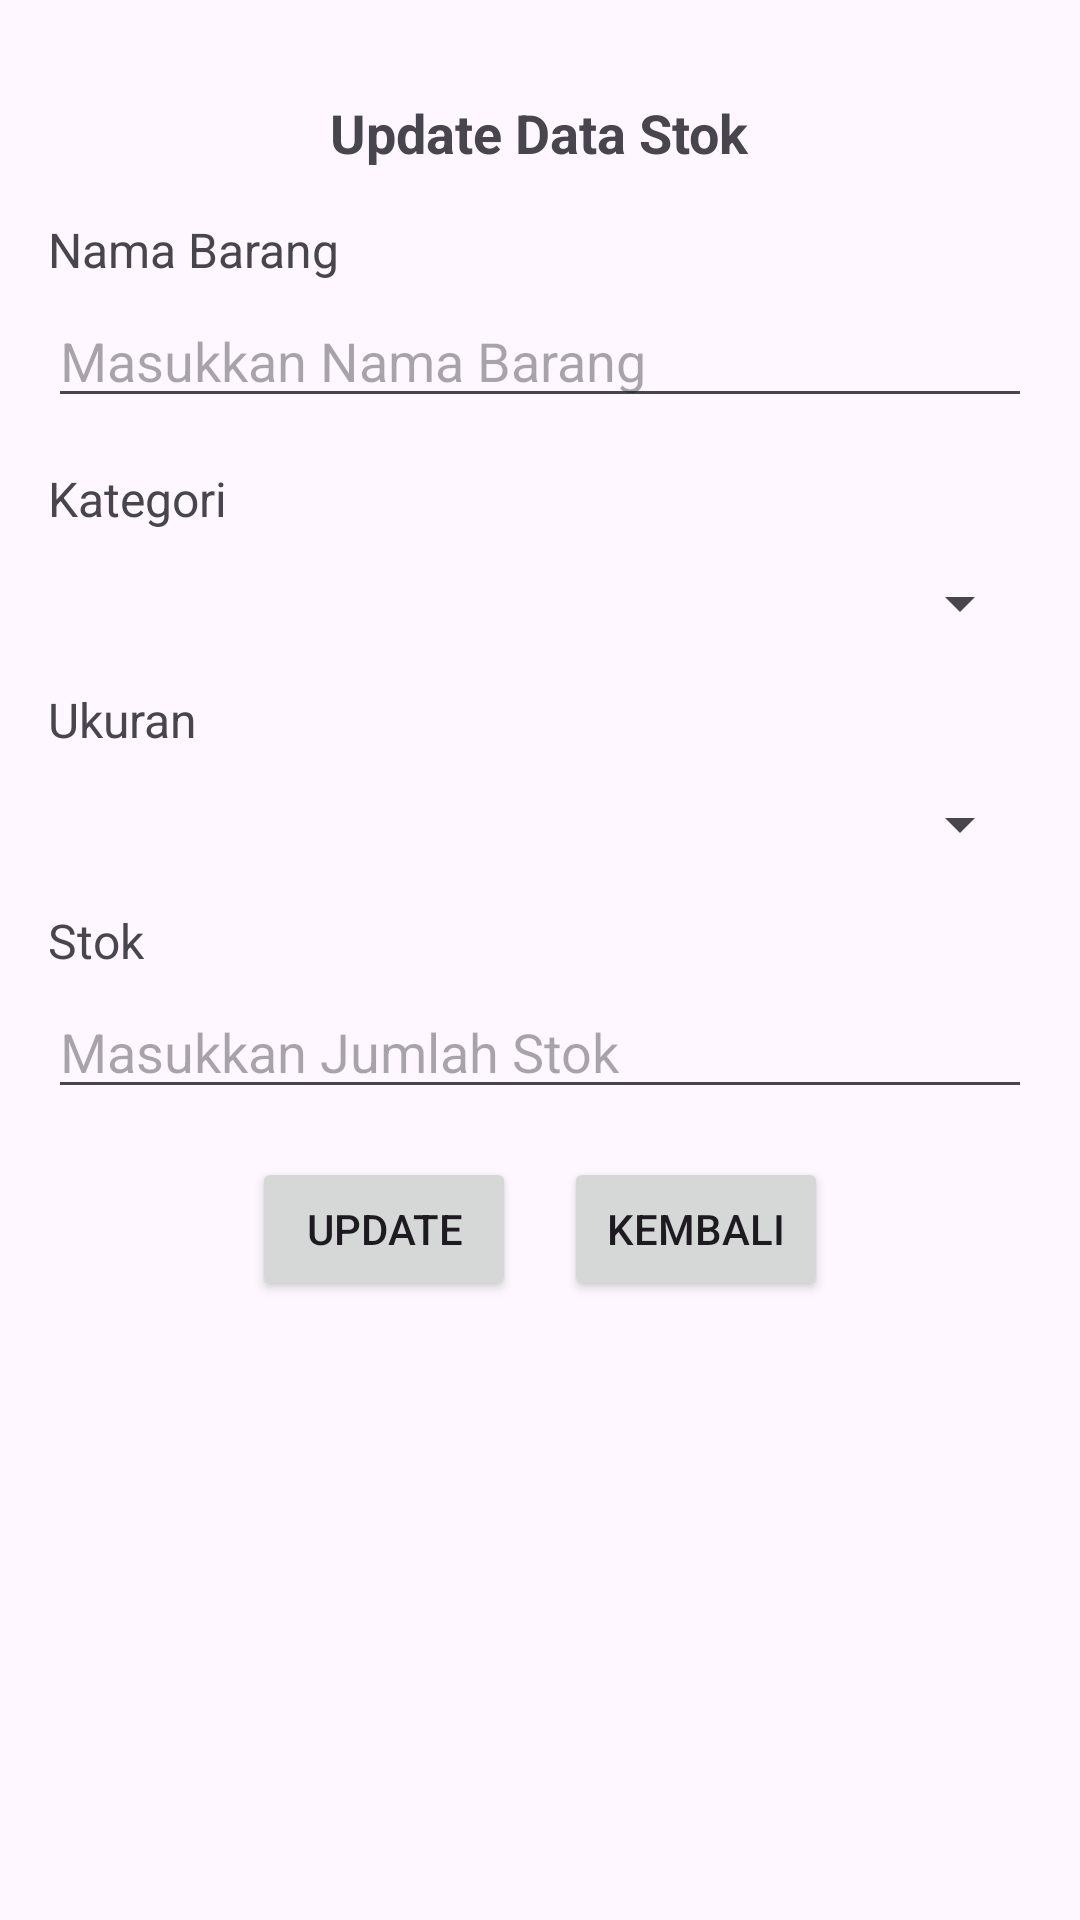

Produce the Android XML layout that renders to this screen, including the resource entries it uses.
<!-- AndroidManifest.xml: application theme Theme.WarehouseApp -->
<!-- res/layout/activity_edit_stok.xml -->
<?xml version="1.0" encoding="utf-8"?>

<LinearLayout xmlns:android="http://schemas.android.com/apk/res/android"
    android:layout_width="match_parent"
    android:layout_height="match_parent"
    android:orientation="vertical"
    android:padding="16dp">

    <TextView
        android:layout_width="wrap_content"
        android:layout_height="wrap_content"
        android:text="Update Data Stok"
        android:textSize="18sp"
        android:textStyle="bold"
        android:layout_gravity="center"
        android:layout_marginTop="16dp"
        android:layout_marginBottom="16dp"/>

    <TextView
        android:layout_width="wrap_content"
        android:layout_height="wrap_content"
        android:text="Nama Barang"
        android:textSize="16sp"
        android:layout_marginBottom="4dp"/>

    <EditText
        android:id="@+id/et_barang"
        android:layout_width="match_parent"
        android:layout_height="wrap_content"
        android:hint="Masukkan Nama Barang" />

    <TextView
        android:layout_width="wrap_content"
        android:layout_height="wrap_content"
        android:text="Kategori"
        android:textSize="16sp"
        android:layout_marginTop="16dp"
        android:layout_marginBottom="4dp"/>

    <Spinner
        android:id="@+id/spinner_kategori"
        android:layout_width="match_parent"
        android:layout_height="wrap_content"
        android:layout_marginTop="8dp" />

    <TextView
        android:layout_width="wrap_content"
        android:layout_height="wrap_content"
        android:text="Ukuran"
        android:textSize="16sp"
        android:layout_marginTop="16dp"
        android:layout_marginBottom="4dp"/>

    <Spinner
        android:id="@+id/spinner_ukuran"
        android:layout_width="match_parent"
        android:layout_height="wrap_content"
        android:layout_marginTop="8dp" />

    <TextView
        android:layout_width="wrap_content"
        android:layout_height="wrap_content"
        android:text="Stok"
        android:textSize="16sp"
        android:layout_marginTop="16dp"
        android:layout_marginBottom="4dp"/>

    <EditText
        android:id="@+id/et_stok"
        android:layout_width="match_parent"
        android:layout_height="wrap_content"
        android:hint="Masukkan Jumlah Stok"
        android:inputType="number" />

    <LinearLayout
        android:layout_width="match_parent"
        android:layout_height="wrap_content"
        android:orientation="horizontal"
        android:layout_marginTop="16dp"
        android:gravity="center">

        <Button
            android:id="@+id/btn_update"
            android:layout_width="wrap_content"
            android:layout_height="wrap_content"
            android:text="Update"
            android:layout_marginEnd="16dp" />

        <Button
            android:id="@+id/btn_back"
            android:layout_width="wrap_content"
            android:layout_height="wrap_content"
            android:text="Kembali" />
    </LinearLayout>
</LinearLayout>
<!-- resources referenced by this layout -->
<resources>
  <style name="Theme.WarehouseApp" parent="Base.Theme.WarehouseApp" />
  <style name="Base.Theme.WarehouseApp" parent="Theme.Material3.DayNight.NoActionBar">
          
          
      </style>
</resources>
